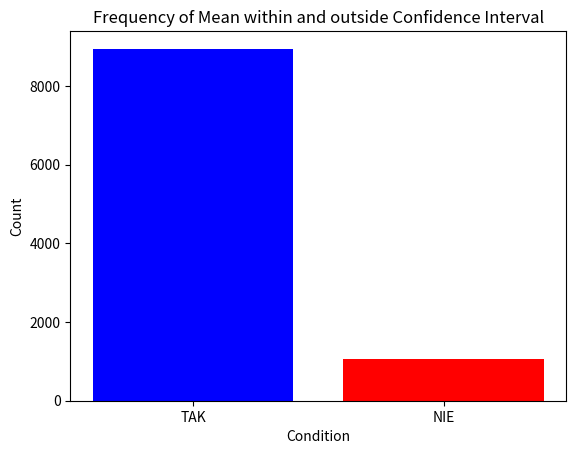

Generate this figure with matplotlib:
import numpy as np
import scipy.stats as stats
import matplotlib.pyplot as plt

def mean_in_confidence_interval(u, sigma, num_samples=10, confidence_level=0.95):
    random_numbers = np.random.normal(loc=u, scale=sigma, size=num_samples)
    
    sample_mean = np.mean(random_numbers)
    standard_error = stats.sem(random_numbers)
    
    confidence_interval = stats.t.interval(
        confidence_level, num_samples - 1, loc=sample_mean, scale=standard_error
    )
    
    if confidence_interval[0] <= u <= confidence_interval[1]:
        result = 1
    else:
        result = 0

    return result, confidence_interval, sample_mean

results_array = []

u = 0  
sigma = 1 
num_experiments = 10000
confidence_level = 0.9
num_samples = 10


for _ in range(num_experiments):
    result, conf_interval, sample_mean = mean_in_confidence_interval(u, sigma, num_samples, confidence_level)
    results_array.append(result)

probability = sum(results_array) / len(results_array)
print("Probability of mean being inside the inteval: ", probability)

labels = ['TAK', 'NIE']
counts = [results_array.count(1), results_array.count(0)]

plt.bar(labels, counts, color=['blue', 'red'])
plt.xlabel('Condition')
plt.ylabel('Count')
plt.title('Frequency of Mean within and outside Confidence Interval')
plt.show()

print(f"Probability of the mean being within the confidence interval: {probability}")

